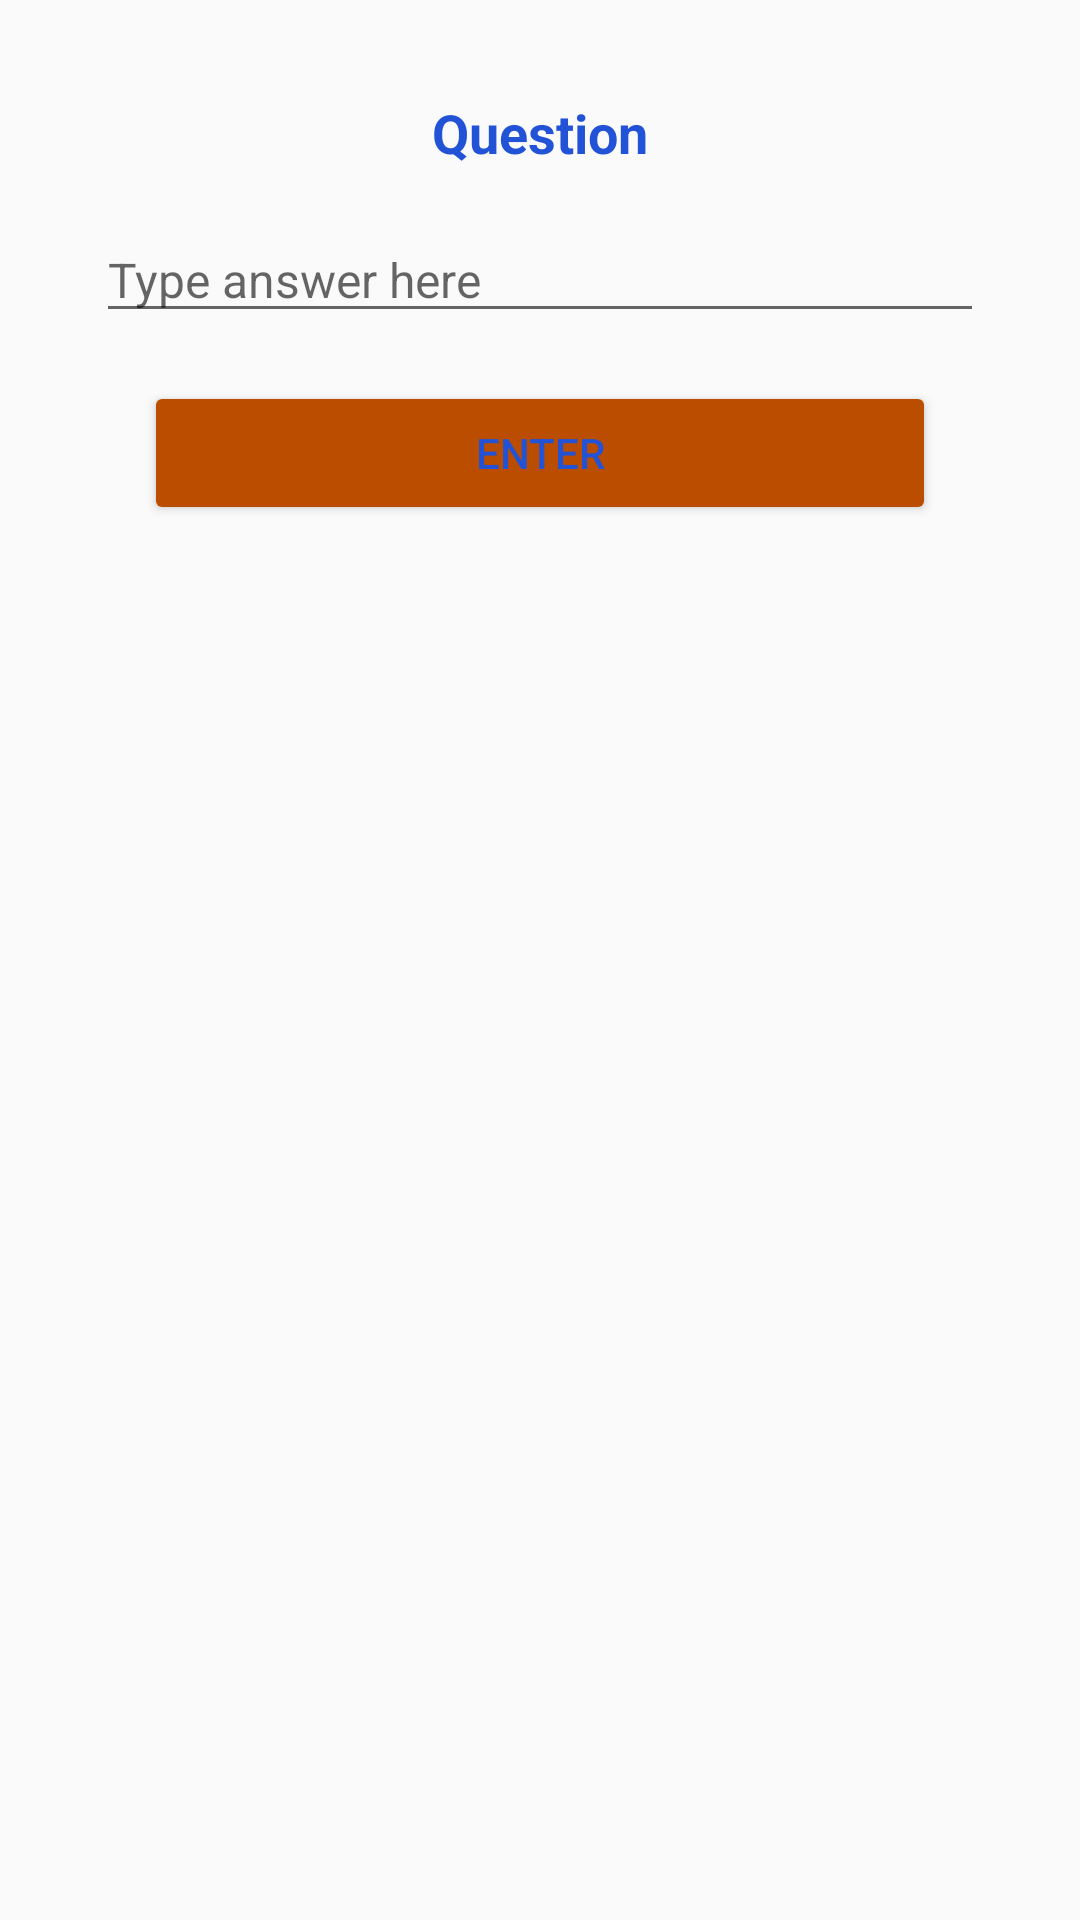

Write the Android layout XML for this screen, with the resource values it uses.
<!-- AndroidManifest.xml: application theme AppTheme -->
<!-- res/layout/fragment3.xml -->
<?xml version="1.0" encoding="utf-8"?>
<ScrollView xmlns:android="http://schemas.android.com/apk/res/android"
    android:layout_width="match_parent"
    android:layout_height="match_parent">

    <LinearLayout
        android:layout_width="match_parent"
        android:layout_height="match_parent"
        android:layout_marginTop="@dimen/margin_top"
        android:layout_marginLeft="@dimen/margin_left"
        android:layout_marginRight="@dimen/margin_left"
        android:orientation="vertical">

        <TextView
            android:id="@+id/question"
            android:layout_width="match_parent"
            android:layout_height="wrap_content"
            android:layout_marginTop="@dimen/margin_top"
            android:text="Question"
            android:textAlignment="center"
            android:textSize="@dimen/question_font_size"
            android:textStyle="bold" />

        <EditText
            android:id="@+id/textAnswer"
            android:layout_width="match_parent"
            android:layout_height="wrap_content"
            android:layout_marginLeft="@dimen/margin_left"
            android:layout_marginRight="@dimen/margin_left"
            android:layout_marginTop="@dimen/margin_top"
            android:textSize="@dimen/answer_font_size"
            android:hint="@string/type_answer" />

        <Button
            android:layout_width="match_parent"
            android:layout_height="wrap_content"
            android:layout_marginLeft="@dimen/margin_left_double"
            android:layout_marginRight="@dimen/margin_left_double"
            android:layout_marginTop="@dimen/margin_top"
            android:onClick="textAnswerEntered"
            android:text="@string/enter" />

    </LinearLayout>
</ScrollView>
<!-- resources referenced by this layout -->
<resources>
  <dimen name="answer_font_size">16sp</dimen>
  <dimen name="margin_left">16dp</dimen>
  <dimen name="margin_left_double">32dp</dimen>
  <dimen name="margin_top">16dp</dimen>
  <dimen name="question_font_size">18sp</dimen>
  <string name="enter">Enter</string>
  <string name="type_answer">Type answer here</string>
  <style name="AppTheme" parent="Theme.AppCompat.Light.DarkActionBar">
          
          <item name="colorPrimary">@color/colorPrimary</item>
          <item name="colorPrimaryDark">@color/colorPrimaryDark</item>
          <item name="colorAccent">@color/colorAccent</item>
          <item name="colorButtonNormal">@color/colorButton</item>
          <item name="android:textColor">@color/colorText</item>
      </style>
  <color name="colorPrimary">#f57c00</color>
  <color name="colorPrimaryDark">#bb4d00</color>
  <color name="colorAccent">#870000</color>
  <color name="colorButton">#bb4d00</color>
  <color name="colorText">#2253d7</color>
</resources>
